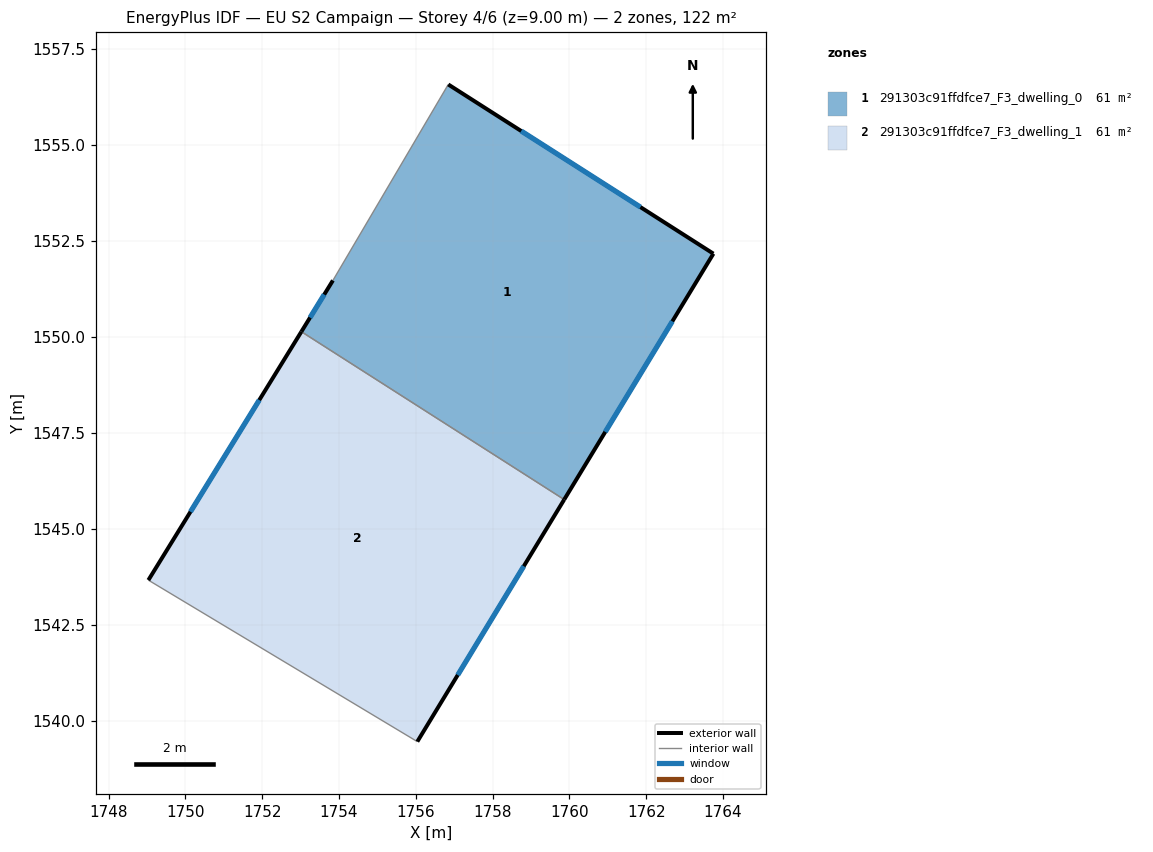
=== STOREY PLAN SPEC (per zone: floor XY polygon, exterior-wall plan segments, windows/doors) ===
zone 1: 291303c91ffdfce7_F3_dwelling_0  (61.0 m²)
  floor: (1763.75, 1552.16) (1759.87, 1545.76) (1753.02, 1550.13) (1753.84, 1551.46) (1756.85, 1556.57)
  exterior wall: (1753.84, 1551.46) – (1753.02, 1550.13)  [1.6 m]
    window: (1753.62, 1551.10) – (1753.25, 1550.50)  [0.9 m²]
  exterior wall: (1763.75, 1552.16) – (1756.85, 1556.57)  [8.2 m]
    window: (1761.85, 1553.37) – (1758.75, 1555.35)  [5.0 m²]
  exterior wall: (1759.87, 1545.76) – (1763.75, 1552.16)  [7.5 m]
    window: (1760.94, 1547.52) – (1762.68, 1550.40)  [4.5 m²]
  interior walls: 2
zone 2: 291303c91ffdfce7_F3_dwelling_1  (61.0 m²)
  floor: (1759.87, 1545.76) (1756.04, 1539.45) (1749.04, 1543.66) (1753.02, 1550.13)
  exterior wall: (1756.04, 1539.45) – (1759.87, 1545.76)  [7.4 m]
    window: (1757.09, 1541.19) – (1758.81, 1544.02)  [4.5 m²]
  exterior wall: (1753.02, 1550.13) – (1749.04, 1543.66)  [7.6 m]
    window: (1751.93, 1548.35) – (1750.13, 1545.44)  [4.6 m²]
  interior walls: 2

=== DERIVED (storey summary) ===
Building: EU S2 Campaign
Storey: 4 of 6  (floor level z = 9.00 m)
Storey gross floor area: 121.9 m²
Zones on this storey: 2
  - 291303c91ffdfce7_F3_dwelling_0: floor 61.0 m²; exterior wall 17.2 m (51.7 m²); 3 window(s) 10.5 m²; WWR 20.2%
  - 291303c91ffdfce7_F3_dwelling_1: floor 61.0 m²; exterior wall 15.0 m (44.9 m²); 2 window(s) 9.1 m²; WWR 20.2%
Zone adjacency (shared interzone walls):
  - 291303c91ffdfce7_F3_dwelling_0 ↔ 291303c91ffdfce7_F3_dwelling_1